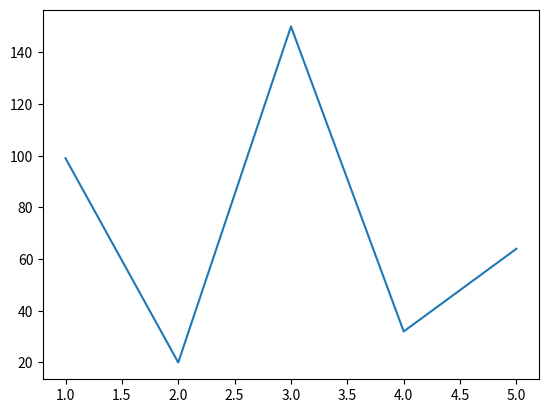

This chart was generated by the following Python code:
import matplotlib.pyplot as plt

plt.plot([1, 2, 3, 4, 5], [99, 20, 150, 32, 64])
plt.show()